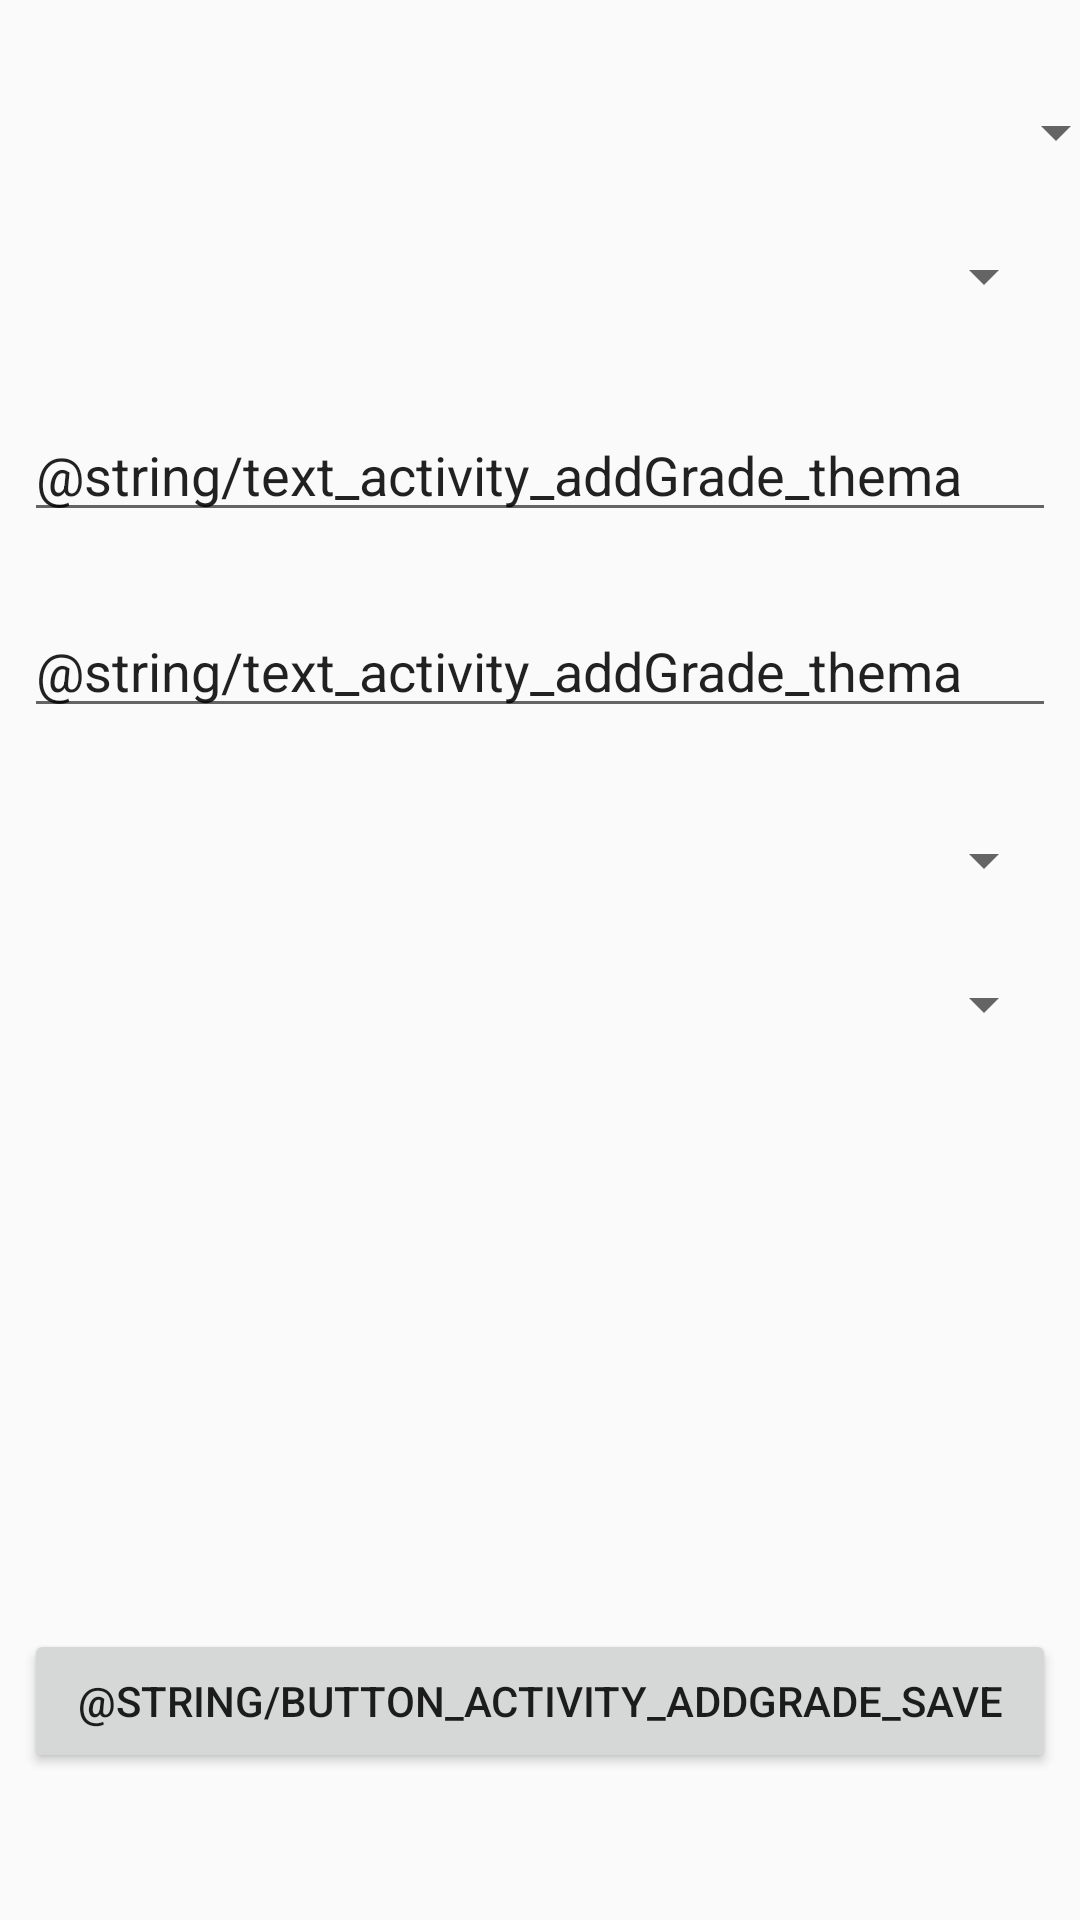

Android layout source for this screen:
<!-- AndroidManifest.xml: application theme AppTheme -->
<!-- res/layout/activity_add_grade.xml -->
<?xml version="1.0" encoding="utf-8"?>
<android.support.constraint.ConstraintLayout xmlns:android="http://schemas.android.com/apk/res/android"
    xmlns:app="http://schemas.android.com/apk/res-auto"
    xmlns:tools="http://schemas.android.com/tools"
    android:layout_width="match_parent"
    android:layout_height="match_parent"
    tools:context="ch.notli.notli.AddGradeActivity">


    <Spinner
        android:id="@+id/semesterSpinner"
        android:layout_width="368dp"
        android:layout_height="wrap_content"
        android:layout_marginLeft="8dp"
        app:layout_constraintLeft_toLeftOf="parent"
        android:layout_marginRight="8dp"
        app:layout_constraintRight_toRightOf="parent"
        app:layout_constraintHorizontal_bias="0.0"
        android:layout_marginStart="8dp"
        android:layout_marginEnd="8dp"
        app:layout_constraintTop_toTopOf="parent"
        android:layout_marginTop="32dp" />

    <Spinner
        android:id="@+id/subjectSpinner"
        android:layout_width="0dp"
        android:layout_height="wrap_content"
        android:layout_marginLeft="8dp"
        android:layout_marginRight="8dp"
        android:layout_marginTop="24dp"
        app:layout_constraintHorizontal_bias="0.0"
        app:layout_constraintLeft_toLeftOf="parent"
        app:layout_constraintRight_toRightOf="parent"
        app:layout_constraintTop_toBottomOf="@+id/semesterSpinner"
        android:layout_marginStart="8dp"
        android:layout_marginEnd="8dp" />

    <Spinner
        android:id="@+id/weightSpinner"
        android:layout_width="0dp"
        android:layout_height="wrap_content"
        android:layout_marginEnd="8dp"
        android:layout_marginLeft="8dp"
        android:layout_marginRight="8dp"
        android:layout_marginStart="8dp"
        android:layout_marginTop="24dp"
        app:layout_constraintHorizontal_bias="0.0"
        app:layout_constraintLeft_toLeftOf="parent"
        app:layout_constraintRight_toRightOf="parent"
        app:layout_constraintTop_toBottomOf="@+id/gradeSpinner" />

    <Spinner
        android:id="@+id/gradeSpinner"
        android:layout_width="0dp"
        android:layout_height="wrap_content"
        android:layout_marginLeft="8dp"
        android:layout_marginRight="8dp"
        app:layout_constraintHorizontal_bias="0.0"
        app:layout_constraintLeft_toLeftOf="parent"
        app:layout_constraintRight_toRightOf="parent"
        android:layout_marginStart="8dp"
        android:layout_marginEnd="8dp"
        android:layout_marginTop="32dp"
        app:layout_constraintTop_toBottomOf="@+id/editText4" />

    <EditText
        android:id="@+id/topicText"
        android:layout_width="0dp"
        android:layout_height="wrap_content"
        android:layout_marginLeft="8dp"
        android:layout_marginRight="8dp"
        android:layout_marginTop="32dp"
        android:ems="10"
        android:inputType="text"
        android:text="@string/text_activity_addGrade_thema"
        app:layout_constraintLeft_toLeftOf="parent"
        app:layout_constraintRight_toRightOf="parent"
        app:layout_constraintTop_toBottomOf="@+id/subjectSpinner"
        android:layout_marginStart="8dp"
        android:layout_marginEnd="8dp"
        app:layout_constraintHorizontal_bias="0.0" />

    <EditText
        android:id="@+id/editText4"
        android:layout_width="0dp"
        android:layout_height="wrap_content"
        android:layout_marginLeft="8dp"
        android:layout_marginRight="8dp"
        android:layout_marginTop="24dp"
        android:ems="10"
        android:inputType="datetime|date"
        android:text="@string/text_activity_addGrade_thema"
        app:layout_constraintLeft_toLeftOf="parent"
        app:layout_constraintRight_toRightOf="parent"
        app:layout_constraintTop_toBottomOf="@+id/topicText"
        android:layout_marginStart="8dp"
        android:layout_marginEnd="8dp"
        app:layout_constraintHorizontal_bias="0.0" />

    <Button
        android:id="@+id/saveButton"
        android:layout_width="match_parent"
        android:layout_height="wrap_content"
        android:layout_marginBottom="49dp"
        android:layout_marginLeft="8dp"
        android:layout_marginRight="8dp"
        android:text="@string/button_activity_addGrade_save"
        app:layout_constraintBottom_toBottomOf="parent"
        app:layout_constraintHorizontal_bias="0.0"
        app:layout_constraintLeft_toLeftOf="parent"
        app:layout_constraintRight_toRightOf="parent" />

</android.support.constraint.ConstraintLayout>
<!-- resources referenced by this layout -->
<resources>
  <style name="AppTheme" parent="Theme.AppCompat.Light.DarkActionBar">
          <item name="colorPrimary">@color/colorPrimary</item>
          <item name="colorPrimaryDark">@color/colorPrimaryDark</item>
          <item name="colorAccent">@color/colorAccent</item>
      </style>
  <color name="colorPrimary">#4CAF50</color>
  <color name="colorPrimaryDark">#43a047</color>
  <color name="colorAccent">@color/colorPrimaryDark</color>
</resources>
